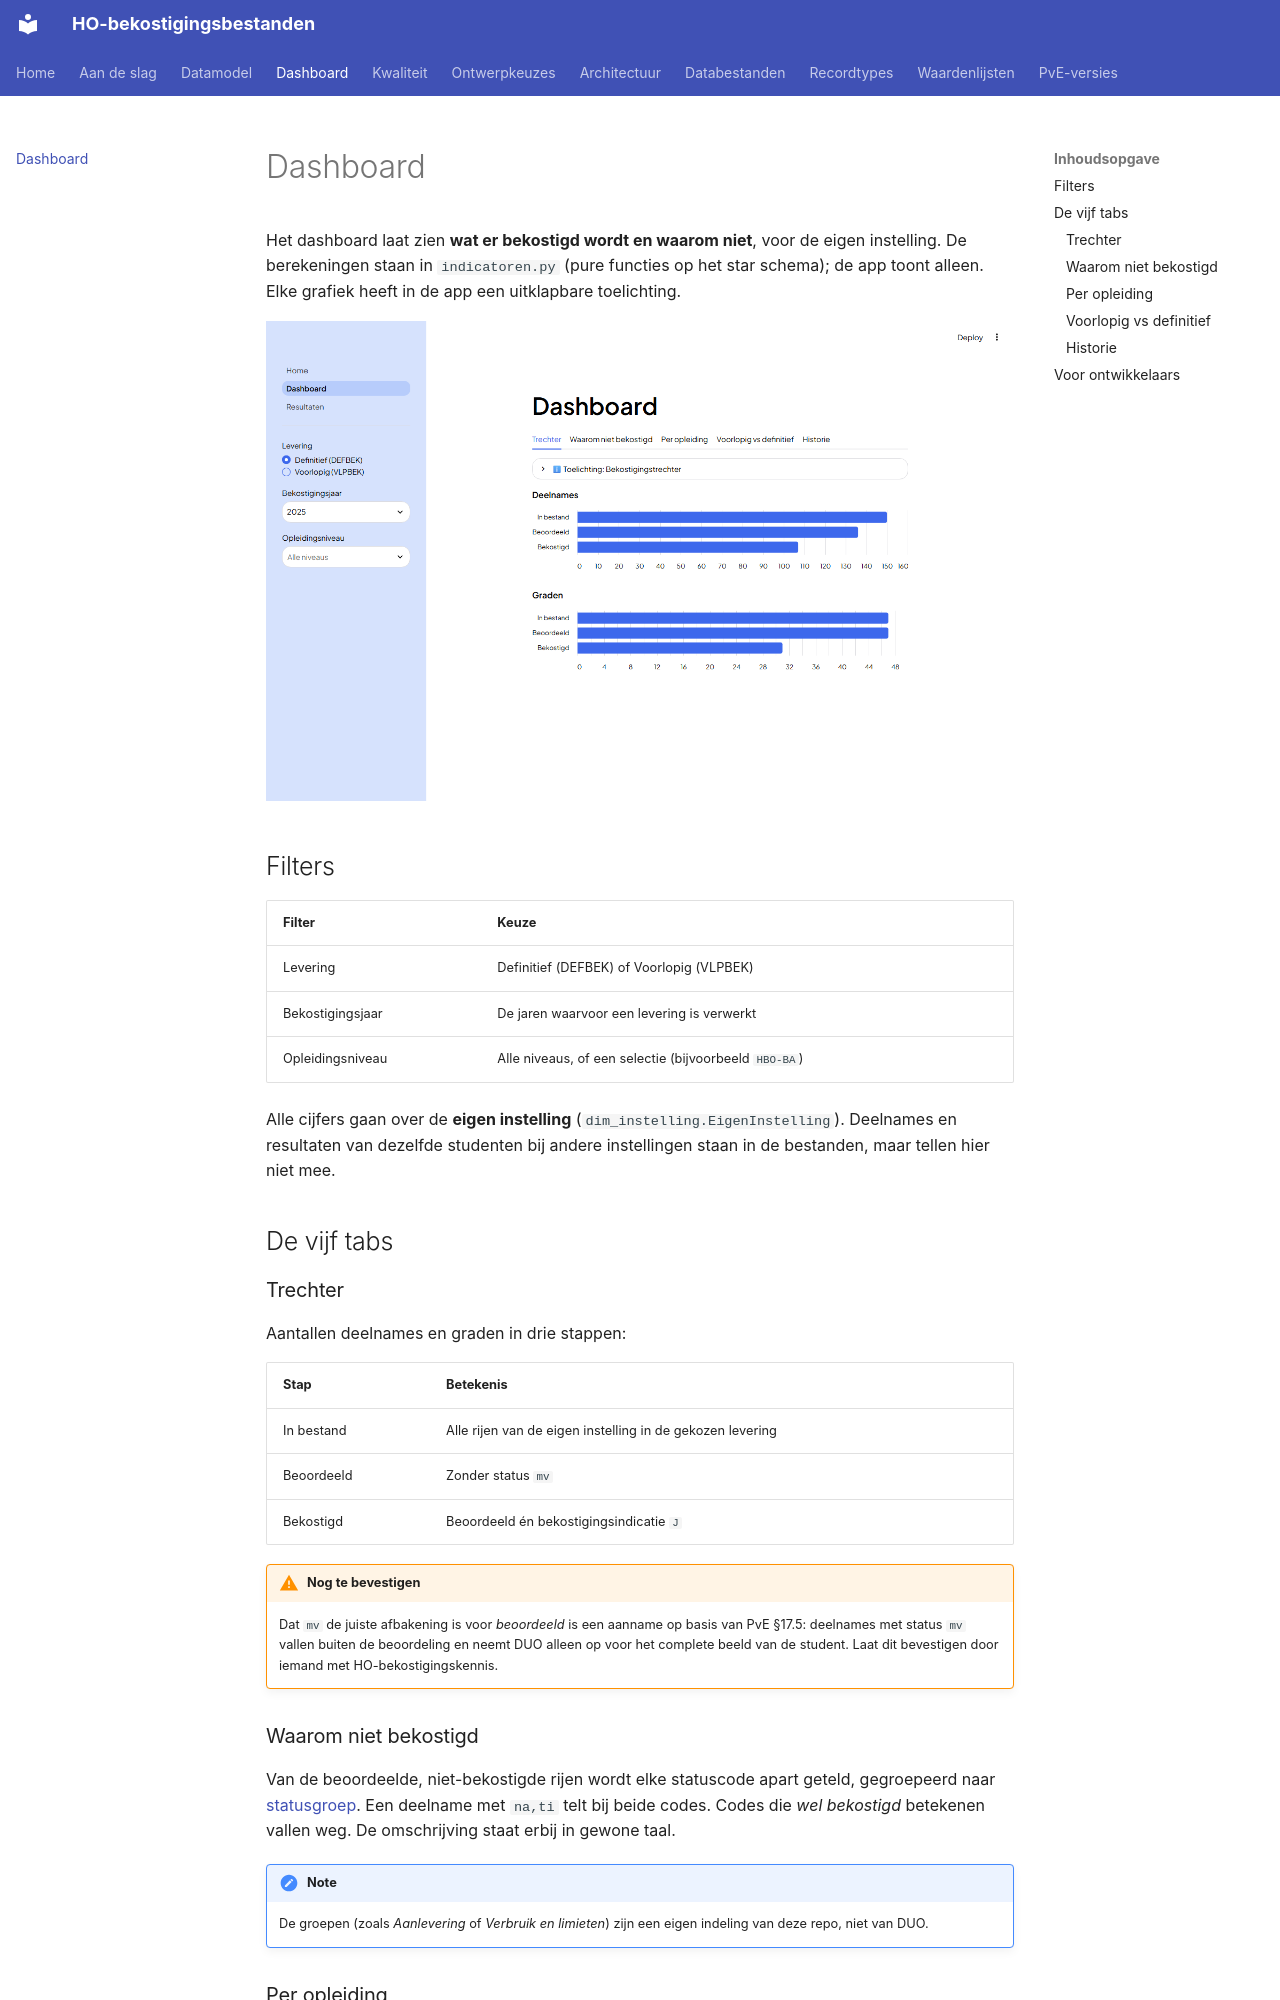

repository: cedanl/ho-bekostiging-bestanden · page: dashboard/index.html · generator: mkdocs

# Dashboard

Het dashboard laat zien **wat er bekostigd wordt en waarom niet**, voor de eigen instelling.
De berekeningen staan in `indicatoren.py` (pure functies op het star schema); de app toont
alleen. Elke grafiek heeft in de app een uitklapbare toelichting.

![Dashboard — bekostigingstrechter](assets/dashboard.png)

## Filters

| Filter | Keuze |
|---|---|
| Levering | Definitief (DEFBEK) of Voorlopig (VLPBEK) |
| Bekostigingsjaar | De jaren waarvoor een levering is verwerkt |
| Opleidingsniveau | Alle niveaus, of een selectie (bijvoorbeeld `HBO-BA`) |

Alle cijfers gaan over de **eigen instelling** (`dim_instelling.EigenInstelling`). Deelnames
en resultaten van dezelfde studenten bij andere instellingen staan in de bestanden, maar tellen
hier niet mee.

## De vijf tabs

### Trechter

Aantallen deelnames en graden in drie stappen:

| Stap | Betekenis |
|---|---|
| In bestand | Alle rijen van de eigen instelling in de gekozen levering |
| Beoordeeld | Zonder status `mv` |
| Bekostigd | Beoordeeld én bekostigingsindicatie `J` |

!!! warning "Nog te bevestigen"
    Dat `mv` de juiste afbakening is voor *beoordeeld* is een aanname op basis van PvE §17.5:
    deelnames met status `mv` vallen buiten de beoordeling en neemt DUO alleen op voor het
    complete beeld van de student. Laat dit bevestigen door iemand met
    HO-bekostigingskennis.

### Waarom niet bekostigd

Van de beoordeelde, niet-bekostigde rijen wordt elke statuscode apart geteld, gegroepeerd
naar [statusgroep](waardenlijsten.md#bekostigingstatus). Een deelname met `na,ti` telt bij
beide codes. Codes die *wel bekostigd* betekenen vallen weg. De omschrijving staat erbij in
gewone taal.

!!! note
    De groepen (zoals *Aanlevering* of *Verbruik en limieten*) zijn een eigen indeling van
    deze repo, niet van DUO.

### Per opleiding

Per opleidingscode: het aantal beoordeelde deelnames en het aandeel dat bekostigd is.
